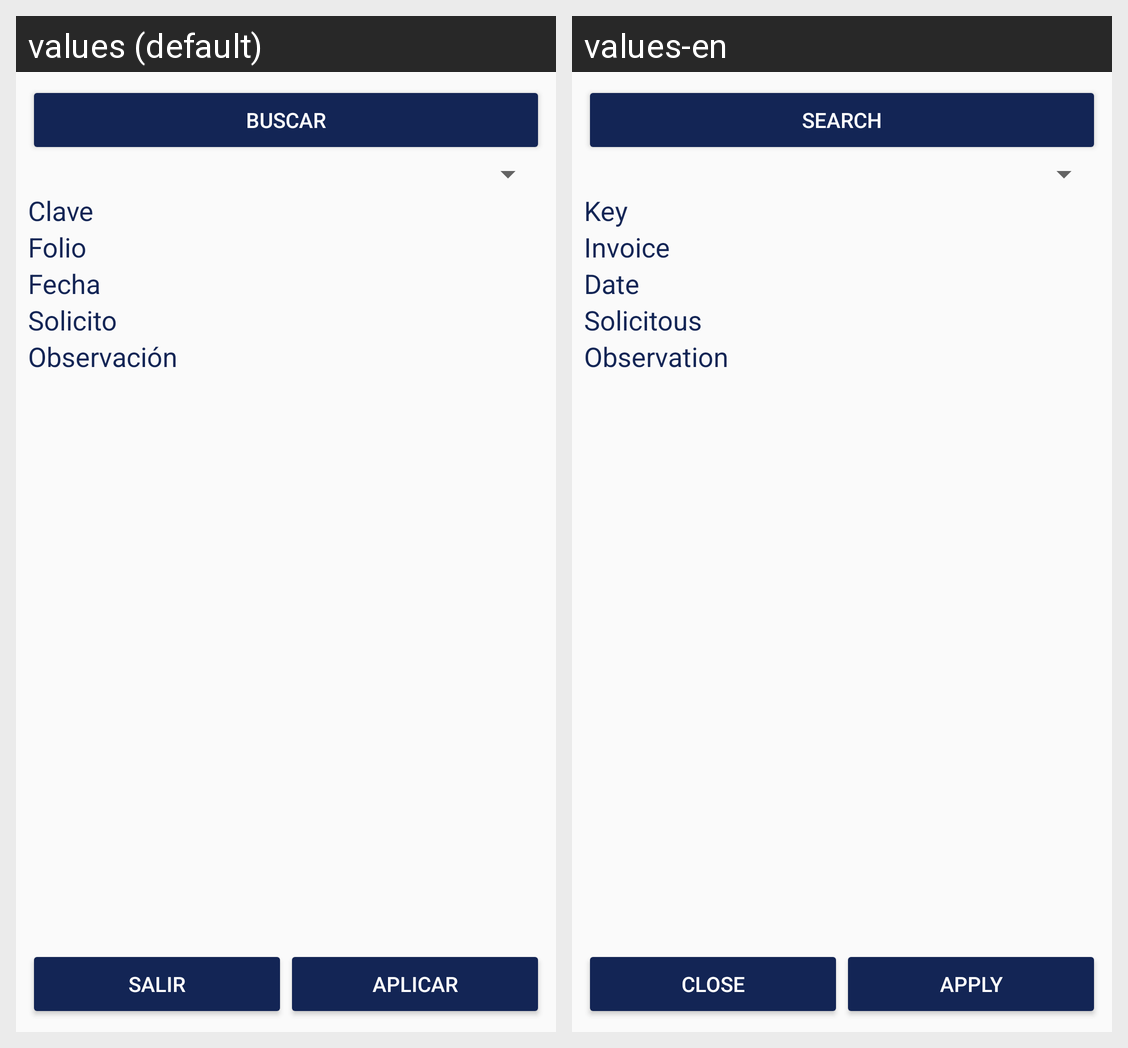

The Android screen above is rendered under two locales of the same app. Produce the string resources it draws, with the default and per-locale values.
Android screen res/layout/fragment_devoluciones.xml rendered under 2 locales, left to right: values (default), values-en. Device: Nexus 5 (rendered at 1080×1920; each locale shown at half size, 540×960, under a caption strip naming it); theme AppTheme.
Strings drawn on this screen, with the default value and each locale's value (text and hints the layout hard-codes, and strings that could not be matched under every locale, appear in the picture but are not listed):

bt_buscar
  values: Buscar
  values-en: Search

tv_clave
  values: Clave
  values-en: Key

tv_folio
  values: Folio
  values-en: Invoice

tv_fecha
  values: Fecha
  values-en: Date

tv_solicito
  values: Solicito
  values-en: Solicitous

tv_observacion
  values: Observación
  values-en: Observation

bt_salir
  values: Salir
  values-en: Close

bt_aplicar
  values: Aplicar
  values-en: Apply
